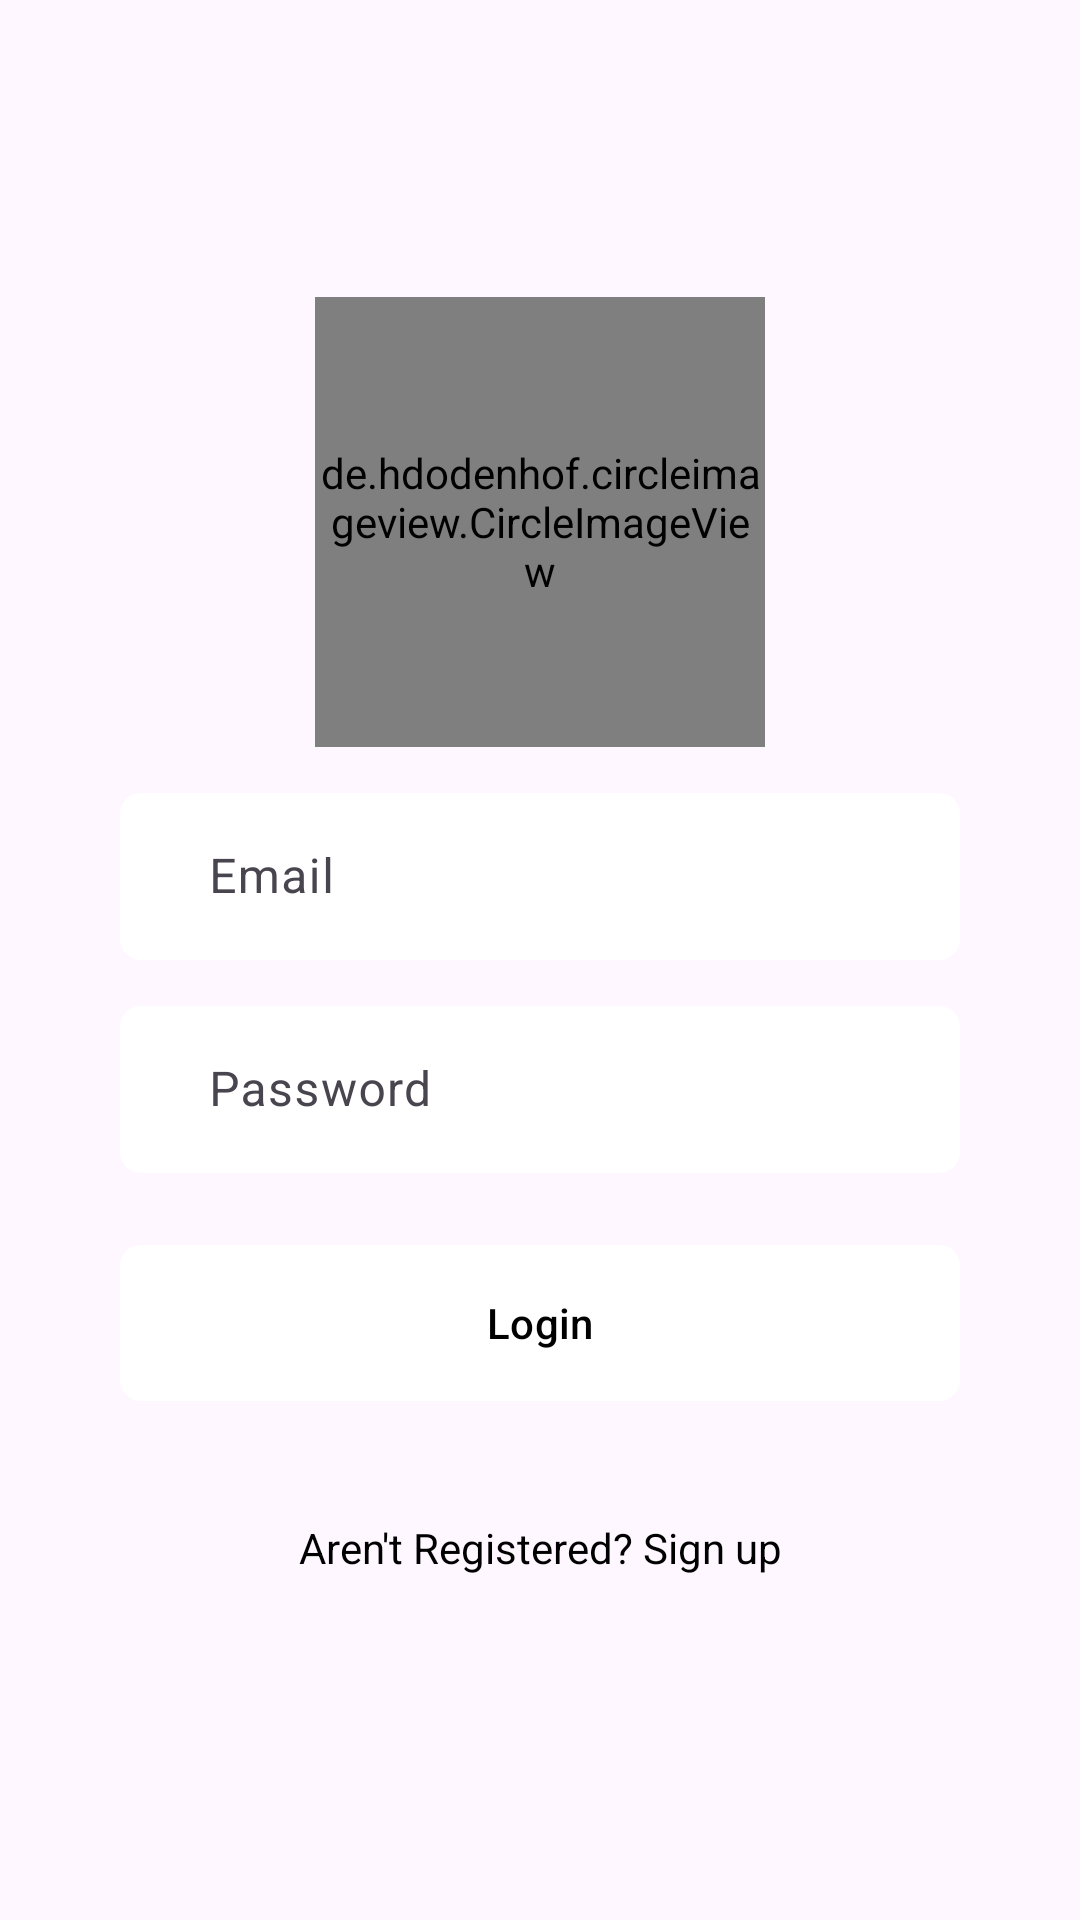

This screen was rendered from an Android layout file. Write that file and the resources it references.
<!-- AndroidManifest.xml: application theme Theme.ChatApps -->
<!-- res/layout/activity_sigin_in.xml -->
<?xml version="1.0" encoding="utf-8"?>
<androidx.constraintlayout.widget.ConstraintLayout
    xmlns:android="http://schemas.android.com/apk/res/android"
    xmlns:app="http://schemas.android.com/apk/res-auto"
    xmlns:tools="http://schemas.android.com/tools"
    android:id="@+id/main"
    android:background="@drawable/loginbg"
    android:layout_width="match_parent"
    android:layout_height="match_parent"
    tools:context=".Activities.SiginIn">

    <LinearLayout
        android:background="#00000000"
        android:padding="10dp"
        android:gravity="center"
        android:orientation="vertical"
        android:layout_width="match_parent"
        android:layout_height="wrap_content"
        android:layout_margin="20dp"
        app:layout_constraintBottom_toBottomOf="parent"
        app:layout_constraintEnd_toEndOf="parent"
        app:layout_constraintStart_toStartOf="parent"
        app:layout_constraintTop_toTopOf="parent">

        <de.hdodenhof.circleimageview.CircleImageView
            android:layout_margin="10dp"
            android:layout_width="150dp"
            android:layout_height="150dp"
            android:layout_gravity="center_horizontal"
            android:src="@drawable/user" />

        <com.google.android.material.textfield.TextInputLayout
            android:id="@+id/textInputLayout"
            android:layout_width="match_parent"
            android:layout_height="wrap_content"
            >

            <com.google.android.material.textfield.TextInputEditText
                android:id="@+id/user_email"
                android:layout_width="match_parent"
                android:layout_height="wrap_content"
                android:hint="   Email"
                android:background="@drawable/edit_text_bg"
                android:layout_margin="10dp"
                android:textColor="@color/black"/>
        </com.google.android.material.textfield.TextInputLayout>

        <com.google.android.material.textfield.TextInputLayout
            android:id="@+id/textInputLayout2"
            android:layout_width="match_parent"
            android:layout_height="wrap_content"
            app:layout_constraintEnd_toEndOf="parent"
            app:layout_constraintStart_toStartOf="parent"
            app:layout_constraintTop_toBottomOf="@+id/textInputLayout">

            <com.google.android.material.textfield.TextInputEditText
                android:id="@+id/user_password"
                android:layout_width="match_parent"
                android:layout_height="wrap_content"
                android:hint="   Password"
                android:layout_margin="10dp"
                android:background="@drawable/edit_text_bg"
                android:textColor="@color/black"
                app:layout_constraintEnd_toEndOf="parent"
                app:layout_constraintStart_toStartOf="parent"
                app:layout_constraintTop_toBottomOf="@+id/user_email" />
        </com.google.android.material.textfield.TextInputLayout>

        <com.google.android.material.button.MaterialButton
            android:id="@+id/user_login_btn"
            android:layout_width="match_parent"
            android:layout_height="60dp"
            android:backgroundTint="@color/white"
            android:text="Login"
            app:cornerRadius="7dp"
            android:layout_margin="10dp"
            android:textColor="@color/black"
            app:layout_constraintStart_toStartOf="parent"
            app:layout_constraintTop_toBottomOf="@+id/textInputLayout2" />
        <TextView
            android:gravity="center"
            android:text="Aren't Registered? Sign up"
            android:textColor="@color/black"
            android:layout_width="match_parent"
            android:layout_height="50dp"
            android:id="@+id/go_to_register"
            android:layout_marginTop="20dp"
            android:layout_margin="10dp"/>
    </LinearLayout>

</androidx.constraintlayout.widget.ConstraintLayout>
<!-- resources referenced by this layout -->
<resources>
  <color name="black">#FF000000</color>
  <color name="white">#FFFFFFFF</color>
  <!-- drawable edit_text_bg (drawable) -->
  <?xml version="1.0" encoding="utf-8"?>
  <shape android:shape="rectangle" xmlns:android="http://schemas.android.com/apk/res/android">
  
      <solid android:color="@color/white"/>
      <corners android:radius="7dp"/>
  </shape>
  <style name="Theme.ChatApps" parent="Base.Theme.ChatApps" />
  <style name="Base.Theme.ChatApps" parent="Theme.Material3.DayNight.NoActionBar">
          
          
          <item name="android:statusBarColor">#686869</item>
      </style>
</resources>
